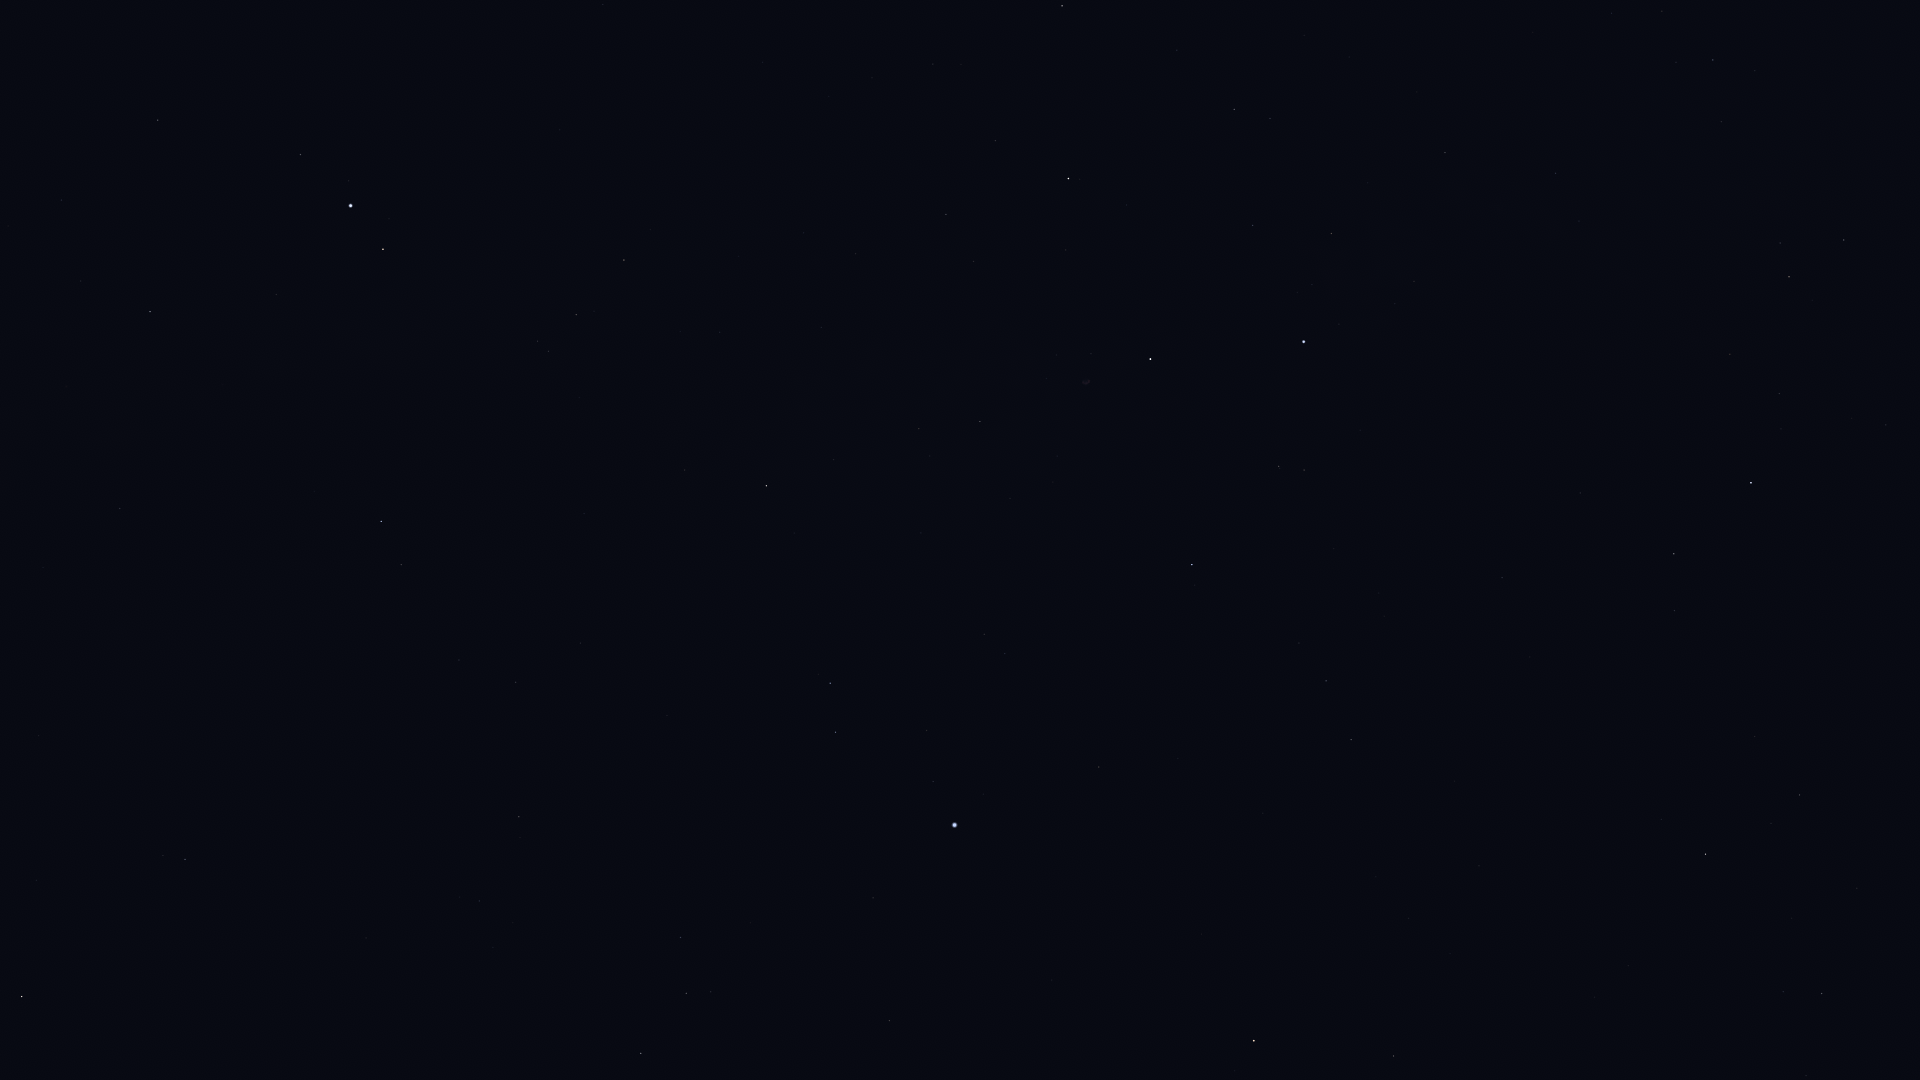

The file beside this chart, header and first rows:
Star_ID, Name, X, Y
86614, Dziban, 1806, 1076
86742, Cebalrai, 22, 997
86974, HIP 86974, 641, 1053
87585, Grumium, 1394, 1056
87808, HIP 87808, 889, 1021
87833, Eltanin, 1254, 1041
87933, HIP 87933, 686, 993
88794, HIP 88794, 680, 938
90344, Fafnir, 1628, 966
91262, Vega, 955, 825
91852, Xihe, 906, 782
92420, Sheliak, 835, 732
92791, HIP 92791, 927, 731
92895, Kaveh, 120, 513
92946, Alya, 120, 509
93194, Sulafat, 830, 683
93747, Okab, 381, 522
94376, Altais, 1705, 854
94481, Aladfar, 1005, 654
95771, Anser, 685, 470
95853, HIP 95853, 1326, 681
95947, Albireo, 766, 486
96078, Uruk, 495, 384
96100, Alsafi, 1771, 823
96757, Sham, 548, 351
96837, HIP 96837, 537, 341
97165, Fawaris, 1192, 565
97278, Tarazed, 383, 249
97365, HIP 97365, 576, 315
97649, Altair, 351, 206
97938, Libertas, 349, 181
98036, Alshain, 300, 155
98110, HIP 98110, 980, 422
98337, HIP 98337, 624, 260
98543, HIP 98543, 821, 328
98920, HIP 98920, 650, 230
99894, Chechia, 307, 8
100453, Sadr, 1150, 359
102098, Deneb, 1304, 342
102488, Aljanah, 1068, 179
105199, Alderamin, 1751, 483
107136, Azelfafage, 1579, 221
108917, Kurhah, 1886, 425
109492, HIP 109492, 1789, 277
110538, HIP 110538, 1721, 122
110609, HIP 110609, 1676, 62
111022, HIP 111022, 1662, 11
111169, HIP 111169, 1713, 60
